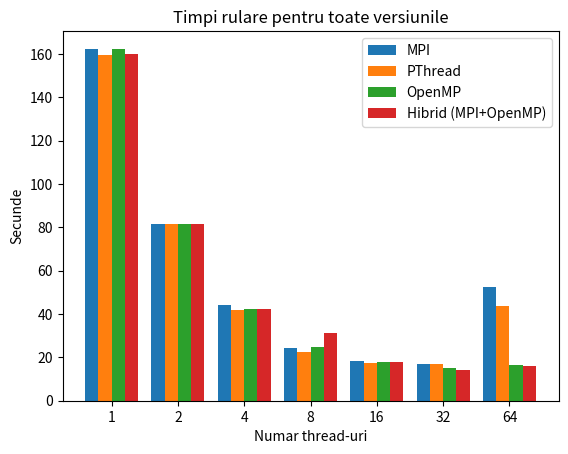

Generate this figure with matplotlib: (Note: this script raises an exception after producing the figure.)
import numpy as np
import matplotlib.pyplot as plt

plot_path = 'plots/'
num_threads =   ['1', '2', '4', '8', '16', '32', '64']
hibrid_times =  [160.0, 81.5, 42.26, 31.25, 17.66, 14.24, 16.04]
mpi_times =     [162.35, 81.4, 44.0, 24.4, 18.3, 17.0, 52.6]
pthread_times = [159.5, 81.6, 41.7, 22.5, 17.2, 16.8, 43.6]
openmp_times =  [162.2, 81.5, 42.3, 25.0, 17.86, 15.13, 16.27]
serial_time = 160.3

def plot_scalability():
    hibrid_times_scl = [serial_time / x for x in hibrid_times]
    mpi_times_scl = [serial_time / x for x in mpi_times]
    pthread_times_scl = [serial_time / x for x in pthread_times]
    openmp_times_scl = [serial_time / x for x in openmp_times]
    x = np.arange(len(num_threads))
    fig, ax = plt.subplots()
    ax.bar(x-0.3, mpi_times_scl, width=0.2, align='center', label='MPI')
    ax.bar(x-0.1, pthread_times_scl, width=0.2, align='center', label='PThread')
    ax.bar(x+0.1, openmp_times_scl, width=0.2, align='center', label='OpenMP')
    ax.bar(x+0.3, hibrid_times_scl, width=0.2, align='center', label='Hibrid (MPI+OpenMP)')
    ax.set_xticks(x)
    ax.set_xticklabels(num_threads)
    ax.set(title='Scalabilitate rulare pentru toate versiunile', ylabel='Speedup', xlabel='Numar thread-uri')
    ax.legend()
    fig.savefig(plot_path + 'scalability.png')
    return

def plot_efficiency():
    hibrid_times_eff = [serial_time / n for n in hibrid_times]
    mpi_times_eff = [serial_time / n for n in mpi_times]
    pthread_times_eff = [serial_time / n for n in pthread_times]
    openmp_times_eff = [serial_time / n for n in openmp_times]
    for i in range(7):
        hibrid_times_eff[i] /= 2**i
        mpi_times_eff[i] /= 2**i
        pthread_times_eff[i] /= 2**i
        openmp_times_eff[i] /= 2**i

    x = np.arange(len(num_threads))
    fig, ax = plt.subplots()
    ax.bar(x-0.3, mpi_times_eff, width=0.2, align='center', label='MPI')
    ax.bar(x-0.1, pthread_times_eff, width=0.2, align='center', label='PThread')
    ax.bar(x+0.1, openmp_times_eff, width=0.2, align='center', label='OpenMP')
    ax.bar(x+0.3, hibrid_times_eff, width=0.2, align='center', label='Hibrid (MPI+OpenMP)')
    ax.set_xticks(x)
    ax.set_xticklabels(num_threads)
    ax.set(title='Eficienta rulare pentru toate versiunile', ylabel='Eficienta', xlabel='Numar thread-uri')
    ax.legend()
    fig.savefig(plot_path + 'efficiency.png')
    return

def plot_times_bar():
    x = np.arange(len(num_threads))
    fig, ax = plt.subplots()
    ax.bar(x-0.3, mpi_times, width=0.2, align='center', label='MPI')
    ax.bar(x-0.1, pthread_times, width=0.2, align='center', label='PThread')
    ax.bar(x+0.1, openmp_times, width=0.2, align='center', label='OpenMP')
    ax.bar(x+0.3, hibrid_times, width=0.2, align='center', label='Hibrid (MPI+OpenMP)')
    ax.set_xticks(x)
    ax.set_xticklabels(num_threads)
    ax.set(title='Timpi rulare pentru toate versiunile', ylabel='Secunde', xlabel='Numar thread-uri')
    ax.legend()
    fig.savefig(plot_path + 'times_bar.png')
    return

def plot_times():
    x = np.arange(len(num_threads))
    fig, ax = plt.subplots()
    ax.plot(hibrid_times, label='MPI')
    ax.plot(mpi_times, label='PThread')
    ax.plot(openmp_times, label='OpenMP')
    ax.plot(pthread_times, label='Hibrid (MPI+OpenMP)')
    ax.set_xticks(x)
    ax.set_xticklabels(num_threads)
    ax.set(title='Timpi rulare pentru toate versiunile', ylabel='Secunde', xlabel='Numar thread-uri')
    ax.legend()
    fig.savefig(plot_path + 'times.png')
    return

def main():
    plot_times_bar()
    plot_times()
    plot_scalability()
    plot_efficiency()
    return

if __name__ == "__main__":
    main()